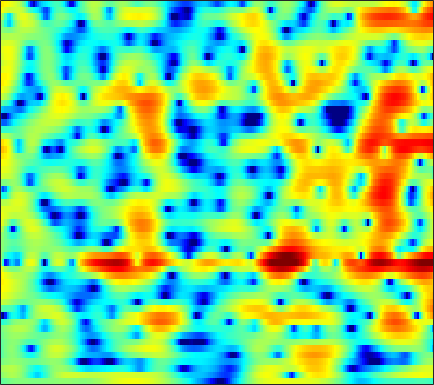

Data behind this chart, as committed beside it:
-1.3416, -1.0658, -0.74717, -0.48041, -0.31323, -0.1506, -0.021946, 0.034904, 0.080924, 0.09296, 0.080475, 0.060921, 0.029141, -0.0038174, -0.023893, -0.039155, -0.05203, -0.045018, -0.020887, 0.0037644, 0.037894, 0.075753, 0.14585, 0.20935
0.08926, 0.57, 1.059, 1.386, 1.53, 1.589, 1.496, 1.327, 0.9609, 0.4304, -0.2664, -0.9073, -1.922, -3.09, -4.03, -5.236, -6.069, -6.209, -5.645, -4.534, -3.257, -2.327, -1.2, -0.2399
1.041, 1.324, 1.62, 1.811, 1.883, 1.879, 1.755, 1.58, 1.232, 0.7535, 0.1302, -0.425, -1.272, -2.211, -2.933, -3.781, -4.326, -4.417, -4.069, -3.341, -2.45, -1.771, -0.944, -0.2567
-0.4878, -0.1886, 0.1484, 0.3963, 0.5228, 0.6069, 0.6022, 0.5411, 0.4001, 0.2056, -0.02267, -0.2, -0.4204, -0.611, -0.7098, -0.7686, -0.7415, -0.6636, -0.489, -0.2582, -0.0006789, 0.1922, 0.4217, 0.5891
-1.782, -1.102, -0.4174, 0.03806, 0.232, 0.3018, 0.1576, -0.0832, -0.5768, -1.261, -2.087, -2.745, -3.554, -4.075, -4.138, -3.742, -2.944, -2.214, -1.204, -0.268, 0.5464, 1.065, 1.617, 2.016
-1.669, -0.9252, -0.1945, 0.2718, 0.458, 0.4848, 0.2275, -0.1521, -0.9398, -2.119, -3.76, -5.415, -8.329, -11.82, -12.93, -10.12, -6.622, -4.537, -2.388, -0.7701, 0.4716, 1.208, 1.964, 2.504
-1.311, -0.8482, -0.34, 0.03511, 0.2198, 0.3412, 0.3071, 0.1873, -0.08739, -0.4772, -0.9347, -1.29, -1.709, -1.985, -2.058, -1.958, -1.649, -1.33, -0.8351, -0.3122, 0.1802, 0.5231, 0.9105, 1.224
-0.8371, -0.4407, 0.01569, 0.3954, 0.612, 0.8221, 0.9325, 0.9601, 0.9256, 0.8123, 0.6401, 0.4745, 0.2107, -0.07082, -0.2875, -0.5755, -0.8407, -1.019, -1.192, -1.263, -1.202, -1.056, -0.7646, -0.4145
-0.4875, -0.1307, 0.3239, 0.7417, 1.008, 1.321, 1.58, 1.721, 1.837, 1.853, 1.767, 1.63, 1.334, 0.87, 0.3947, -0.456, -1.593, -2.665, -4.418, -6.275, -7.335, -6.908, -5.091, -3.082
-3.267, -3.169, -2.677, -1.898, -1.278, -0.5338, 0.03039, 0.3354, 0.5899, 0.7467, 0.8652, 0.9399, 1.009, 0.9665, 0.8182, 0.3796, -0.413, -1.288, -2.879, -4.72, -5.88, -5.37, -3.377, -1.233
-15.58, -26.28, -12.49, -7.525, -5.55, -4.154, -3.818, -4.128, -5.18, -6.547, -7.097, -6.273, -4.202, -2.205, -1.008, 0.1693, 0.9309, 1.304, 1.601, 1.817, 2.024, 2.219, 2.513, 2.829
-1.087, -1.48, -1.708, -1.728, -1.767, -2.033, -2.741, -3.582, -5.182, -7.105, -8.136, -7.295, -4.98, -2.735, -1.377, 0.0353, 1.054, 1.617, 2.158, 2.518, 2.729, 2.814, 2.829, 2.72
2.706, 2.4, 2.003, 1.611, 1.309, 0.8784, 0.4271, 0.08067, -0.3667, -0.7111, -0.8861, -0.8911, -0.7383, -0.4687, -0.2352, 0.04794, 0.2751, 0.3914, 0.4759, 0.4559, 0.3555, 0.2318, 0.01716, -0.2781
4.042, 3.791, 3.437, 3.078, 2.797, 2.419, 2.039, 1.752, 1.374, 1.016, 0.6832, 0.4388, 0.1237, -0.1954, -0.4443, -0.8103, -1.215, -1.559, -2.045, -2.568, -3.075, -3.43, -3.856, -4.204
4.735, 4.508, 4.185, 3.834, 3.563, 3.183, 2.791, 2.485, 2.064, 1.619, 1.141, 0.753, 0.1851, -0.4629, -1.009, -1.84, -2.808, -3.64, -4.896, -6.277, -7.714, -8.736, -9.707, -9.953
5.035, 4.763, 4.378, 3.978, 3.679, 3.284, 2.896, 2.607, 2.212, 1.783, 1.308, 0.9098, 0.2953, -0.4435, -1.1, -2.137, -3.411, -4.548, -6.423, -8.861, -12.28, -16.07, -27.03, -23.91
4.899, 4.41, 3.772, 3.202, 2.836, 2.435, 2.124, 1.941, 1.738, 1.566, 1.358, 1.157, 0.7867, 0.2738, -0.2315, -1.076, -2.112, -3.006, -4.348, -5.793, -7.213, -8.133, -8.915, -8.898
4.008, 2.81, 1.41, 0.452, 0.03714, -0.2346, -0.2826, -0.2052, 0.09499, 0.6295, 1.236, 1.616, 1.929, 1.945, 1.729, 1.128, 0.1862, -0.6834, -1.989, -3.174, -3.9, -4.013, -3.699, -3.067
1.013, -3.28, -12.97, -11.01, -7.314, -5.812, -6.909, -8.879, -8.952, -4.4, -0.5996, 1.344, 3.024, 3.836, 3.967, 3.517, 2.295, 0.7608, -2.443, -8.33, -19.08, -9.845, -3.591, -0.3661
0.6503, -1, -2.906, -3.988, -4.391, -4.916, -5.655, -6.089, -5.795, -3.983, -1.796, -0.367, 1.059, 1.92, 2.212, 2.163, 1.668, 1.003, -0.08444, -1.107, -1.578, -1.337, -0.4539, 0.563
0.5887, 0.02978, -0.6967, -1.318, -1.677, -2.006, -2.126, -2.094, -1.794, -1.312, -0.6948, -0.2078, 0.379, 0.839, 1.071, 1.221, 1.2, 1.101, 0.9047, 0.6989, 0.5334, 0.472, 0.4662, 0.4989
0.486, 0.1471, -0.3394, -0.7971, -1.088, -1.322, -1.368, -1.277, -0.9768, -0.5607, -0.08408, 0.2781, 0.7136, 1.07, 1.27, 1.438, 1.49, 1.47, 1.361, 1.179, 0.9638, 0.7707, 0.4864, 0.1753
0.9778, 0.3421, -0.6604, -1.739, -2.462, -3.094, -3.094, -2.661, -1.783, -0.7686, 0.1896, 0.8036, 1.469, 1.943, 2.179, 2.337, 2.334, 2.239, 1.998, 1.652, 1.224, 0.849, 0.3165, -0.255
2.44, 1.327, -0.7186, -3.754, -7.178, -15.41, -13.62, -7.824, -3.491, -0.8483, 0.9089, 1.842, 2.703, 3.216, 3.407, 3.44, 3.243, 2.952, 2.405, 1.693, 0.8242, 0.1175, -0.8781, -1.844
3.858, 3.054, 1.735, 0.2071, -0.9345, -2.03, -2.035, -1.349, -0.08999, 1.149, 2.109, 2.628, 3.049, 3.18, 3.097, 2.761, 2.192, 1.593, 0.5899, -0.6748, -2.225, -3.586, -5.733, -8.167
3.925, 3.613, 3.152, 2.696, 2.399, 2.133, 2.033, 2.056, 2.172, 2.308, 2.374, 2.334, 2.127, 1.707, 1.246, 0.4251, -0.6185, -1.536, -2.932, -4.512, -6.301, -7.879, -10.4, -13.84
3.369, 3.304, 3.223, 3.157, 3.124, 3.102, 3.082, 3.054, 2.986, 2.817, 2.528, 2.204, 1.598, 0.7581, -0.04687, -1.377, -3.043, -4.475, -6.554, -8.542, -9.955, -10.49, -10.67, -10.54
1.871, 1.839, 1.954, 2.241, 2.522, 2.889, 3.191, 3.34, 3.394, 3.276, 2.957, 2.583, 1.877, 0.9154, -0.01019, -1.584, -3.691, -5.768, -9.666, -16.55, -34.99, -17.51, -11.45, -8.34
-3.339, -4.108, -3.554, -1.796, -0.4301, 1.055, 2.075, 2.563, 2.868, 2.884, 2.635, 2.313, 1.724, 0.9996, 0.3678, -0.5929, -1.7, -2.628, -3.925, -4.994, -5.353, -5.008, -3.969, -2.707
-7.818, -11.16, -9.055, -4.646, -2.391, -0.4277, 0.6819, 1.096, 1.205, 0.8925, 0.2773, -0.3052, -1.072, -1.664, -1.903, -1.949, -1.775, -1.598, -1.322, -1.006, -0.61, -0.2459, 0.3054, 0.8965
0.254, -0.02993, -0.05828, 0.2361, 0.5226, 0.8035, 0.8076, 0.5578, -0.1452, -1.403, -3.311, -5.277, -8.629, -11.4, -10.58, -7.469, -4.852, -3.361, -1.846, -0.7126, 0.1622, 0.6967, 1.296, 1.782
2.981, 2.856, 2.683, 2.475, 2.279, 1.908, 1.359, 0.7874, -0.2642, -1.689, -3.611, -5.413, -8.17, -10.09, -9.622, -7.391, -5.121, -3.76, -2.345, -1.285, -0.4799, -0.01055, 0.4809, 0.8351
3.72, 3.654, 3.469, 3.178, 2.891, 2.407, 1.807, 1.283, 0.4786, -0.4081, -1.337, -2.019, -2.797, -3.287, -3.429, -3.336, -3.036, -2.747, -2.369, -2.044, -1.766, -1.59, -1.406, -1.268
4.292, 4.231, 4, 3.626, 3.258, 2.689, 2.062, 1.585, 0.9693, 0.3888, -0.1252, -0.47, -0.8862, -1.256, -1.512, -1.848, -2.223, -2.522, -2.942, -3.35, -3.715, -3.916, -4.087, -4.118
5.486, 5.32, 4.883, 4.215, 3.585, 2.619, 1.611, 0.9194, 0.2215, -0.1286, -0.2016, -0.1521, -0.1039, -0.2024, -0.4134, -0.9399, -1.772, -2.635, -4.084, -5.778, -7.409, -8.248, -8.524, -8.223
6.906, 6.593, 5.879, 4.768, 3.638, 1.644, -1.029, -3.453, -5.979, -5.062, -2.575, -1.041, 0.3409, 1.036, 1.144, 0.7625, -0.2274, -1.457, -3.953, -7.929, -15.43, -33.6, -15.99, -11.62
5.721, 5.437, 4.783, 3.767, 2.709, 0.8098, -1.77, -4.15, -6.625, -5.413, -2.629, -0.8883, 0.7203, 1.655, 1.968, 1.929, 1.384, 0.6741, -0.6446, -2.287, -3.918, -4.86, -5.487, -5.792
1.809, 1.695, 1.409, 1.003, 0.6302, 0.05841, -0.4924, -0.803, -0.962, -0.731, -0.1903, 0.2985, 0.9424, 1.436, 1.681, 1.808, 1.694, 1.479, 1.054, 0.506, -0.06847, -0.4872, -1.018, -1.486
-2.811, -2.926, -2.954, -2.822, -2.633, -2.302, -1.946, -1.653, -1.229, -0.7751, -0.2767, 0.09426, 0.5748, 1.005, 1.272, 1.543, 1.72, 1.778, 1.771, 1.697, 1.561, 1.431, 1.218, 0.9666
-9.52, -10.41, -10.21, -8.783, -7.531, -6.029, -4.805, -4.056, -3.19, -2.45, -1.77, -1.275, -0.6649, -0.08715, 0.3043, 0.7749, 1.189, 1.453, 1.75, 1.994, 2.172, 2.269, 2.355, 2.371
-15.39, -20.94, -18.76, -13.15, -10.67, -8.585, -7.272, -6.572, -5.806, -5.076, -4.319, -3.699, -2.871, -2.069, -1.498, -0.8019, -0.1724, 0.2765, 0.8398, 1.366, 1.862, 2.209, 2.627, 2.976
-6.368, -7.071, -7.561, -7.686, -7.733, -7.953, -8.526, -9.08, -9.774, -9.702, -8.661, -7.569, -6.063, -4.785, -3.999, -3.138, -2.414, -1.903, -1.177, -0.3589, 0.5563, 1.259, 2.152, 2.956
-0.8274, -1.327, -2.138, -3.158, -4.134, -5.881, -8.451, -11.35, -18.5, -28.89, -15.06, -11.33, -8.532, -6.992, -6.384, -6.098, -6.18, -6.275, -5.909, -4.574, -2.622, -1.077, 0.7876, 2.325
2.623, 2.214, 1.452, 0.4487, -0.4926, -2.013, -3.793, -5.204, -6.938, -7.921, -7.982, -7.745, -7.349, -7.278, -7.54, -8.6, -10.97, -14.54, -33.89, -14.33, -7.166, -3.943, -0.9045, 1.229
4.254, 3.948, 3.364, 2.567, 1.835, 0.6884, -0.6014, -1.641, -3.002, -4.337, -5.526, -6.287, -7.081, -7.585, -7.817, -8.042, -8.261, -8.257, -7.73, -6.277, -4.265, -2.724, -0.8908, 0.5505
5.008, 4.849, 4.466, 3.859, 3.262, 2.261, 1.006, -0.1222, -1.883, -4.006, -6.585, -8.79, -11.62, -12.34, -11.11, -8.844, -6.864, -5.639, -4.202, -2.894, -1.709, -0.929, -0.07432, 0.5073
4.678, 4.809, 4.764, 4.458, 4.041, 3.234, 2.103, 1.04, -0.7335, -2.99, -5.916, -8.684, -13.02, -13.97, -11.34, -7.928, -5.4, -3.935, -2.399, -1.236, -0.3607, 0.1013, 0.4381, 0.439
2.955, 3.526, 3.949, 4.015, 3.835, 3.311, 2.493, 1.702, 0.4329, -1.009, -2.502, -3.509, -4.53, -4.917, -4.759, -4.069, -3.133, -2.37, -1.414, -0.6253, -0.07293, 0.1746, 0.2404, -0.02494
1.882, 2.703, 3.39, 3.662, 3.625, 3.282, 2.635, 1.966, 0.8541, -0.4314, -1.795, -2.773, -3.817, -4.35, -4.335, -3.799, -2.943, -2.239, -1.343, -0.6136, -0.1222, 0.07029, 0.08177, -0.1988
2.624, 3.272, 3.839, 4.061, 4.025, 3.687, 3.017, 2.283, 0.9823, -0.7515, -3.031, -5.193, -8.691, -11.38, -10.45, -7.345, -4.615, -3.072, -1.565, -0.5547, 0.05437, 0.2634, 0.2522, -0.07363
3.203, 3.625, 3.987, 4.118, 4.049, 3.73, 3.127, 2.475, 1.313, -0.2748, -2.37, -4.364, -7.516, -9.796, -9.096, -6.369, -3.953, -2.566, -1.226, -0.3684, 0.07673, 0.1748, 0.0003052, -0.5112
2.555, 2.823, 3.05, 3.134, 3.091, 2.905, 2.565, 2.204, 1.573, 0.7955, -0.08698, -0.7585, -1.518, -1.957, -2.003, -1.76, -1.302, -0.946, -0.5408, -0.2882, -0.2445, -0.3571, -0.7277, -1.367
1.499, 1.604, 1.678, 1.697, 1.708, 1.707, 1.687, 1.644, 1.526, 1.351, 1.116, 0.9272, 0.6692, 0.4457, 0.3149, 0.1825, 0.09872, 0.04077, -0.0629, -0.2214, -0.4488, -0.6877, -1.104, -1.661
0.5787, 0.31, -0.08425, -0.342, -0.3331, -0.03983, 0.4598, 0.8701, 1.367, 1.716, 1.91, 1.953, 1.89, 1.713, 1.517, 1.209, 0.8366, 0.5411, 0.1283, -0.2833, -0.6596, -0.9138, -1.218, -1.512
0.3178, -0.9896, -3.439, -6.03, -6.399, -4.068, -1.393, 0.16, 1.629, 2.537, 3.02, 3.15, 3.093, 2.81, 2.472, 1.879, 1.123, 0.4723, -0.4502, -1.335, -2.023, -2.28, -2.252, -1.913
2.276, 0.8127, -1.986, -5.238, -5.804, -3.017, -0.1368, 1.412, 2.747, 3.457, 3.667, 3.569, 3.165, 2.515, 1.911, 0.9192, -0.2824, -1.418, -3.378, -6.069, -9.366, -10.54, -8.133, -4.997
4.402, 3.898, 3.18, 2.628, 2.413, 2.439, 2.664, 2.801, 2.814, 2.516, 1.851, 1.119, -0.157, -1.621, -2.694, -3.884, -4.723, -5.341, -6.529, -8.424, -10.79, -11.41, -9.121, -6.07
5.098, 4.872, 4.538, 4.194, 3.955, 3.628, 3.246, 2.87, 2.181, 1.161, -0.3074, -1.825, -4.593, -8.664, -13.02, -16.25, -11.9, -9.385, -7.39, -6.283, -5.526, -4.997, -4.196, -3.346
